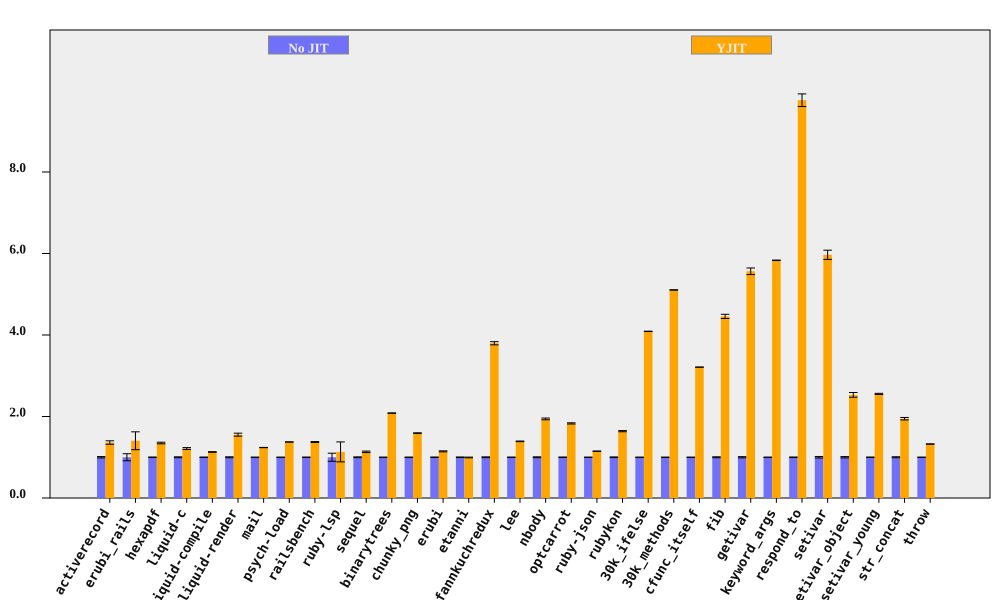

The table this chart was drawn from, first rows:
bench, No JIT (ms), No JIT RSD, YJIT (ms), YJIT RSD, YJIT spd, YJIT spd RSD, % in YJIT
activerecord, 199.2, 1.676, 146.4, 2.61, 1.361, 3.101, 94.75
erubi_rails, 63.39, 8.643, 45.13, 12.99, 1.405, 15.6, 91.83
hexapdf, 8048, 0.5876, 5963, 1.329, 1.35, 1.453, 90.82
liquid-c, 231, 1.095, 190.3, 1.478, 1.214, 1.839, 93.41
liquid-compile, 187.7, 0.4783, 166.2, 0.4912, 1.129, 0.6856, 93.97
liquid-render, 555.8, 1.136, 357.6, 2.054, 1.554, 2.347, 87.95
mail, 455.5, 0.08134, 368, 0.2677, 1.238, 0.2798, 99.21
psych-load, 7557, 0.1958, 5497, 0.1198, 1.375, 0.2296, 99.99
railsbench, 7396, 0.4593, 5384, 0.6481, 1.374, 0.7944, 93.75
ruby-lsp, 221.4, 9.906, 195.6, 19.2, 1.132, 21.61, 79.09
sequel, 230, 0.9786, 203, 1.273, 1.133, 1.606, 95.28
binarytrees, 1015, 0.13, 487.2, 0.1864, 2.083, 0.2273, 100
chunky_png, 2396, 0.2829, 1505, 0.3601, 1.592, 0.458, 100
erubi, 669.7, 0.6295, 584.8, 0.8522, 1.145, 1.06, 100
etanni, 959.9, 0.6832, 964.8, 0.5232, 0.9949, 0.8605, 7.029
fannkuchredux, 5591, 0.9852, 1472, 0.2733, 3.797, 1.022, 90.92
lee, 3295, 0.4841, 2370, 0.2654, 1.39, 0.552, 99.97
nbody, 303.8, 1.092, 156.5, 0.08643, 1.941, 1.095, 100
optcarrot, 16293, 0.6399, 8901, 0.482, 1.831, 0.8012, 96.78
ruby-json, 9829, 0.2091, 8556, 0.1236, 1.149, 0.2429, 99.76
rubykon, 33554, 0.8134, 20457, 0.3837, 1.64, 0.8993, 99.78
30k_ifelse, 6519, 0.06483, 1594, 0.04673, 4.09, 0.07991, 99.99
30k_methods, 17627, 0.05126, 3452, 0.06882, 5.106, 0.08581, 100
cfunc_itself, 278.9, 0.06375, 86.83, 0.0293, 3.212, 0.07016, 100
fib, 551, 1.153, 123.6, 0.08079, 4.457, 1.156, 100
getivar, 225.1, 1.46, 40.47, 0.01436, 5.563, 1.46, 97.89
keyword_args, 709.8, 0.09427, 121.7, 0.0349, 5.833, 0.1005, 100
respond_to, 712.9, 0.6299, 73.04, 1.454, 9.761, 1.584, 100
setivar, 184.4, 1.898, 30.89, 0.01654, 5.968, 1.898, 98.74
setivar_object, 292.6, 1.627, 115.6, 1.625, 2.53, 2.299, 95.16
setivar_young, 289.1, 0.5352, 113.1, 0.01899, 2.555, 0.5356, 95.38
str_concat, 162.7, 1.219, 83.62, 0.9919, 1.946, 1.571, 99.97
throw, 65.32, 0.2086, 49.32, 0.1969, 1.324, 0.2869, 64.81
